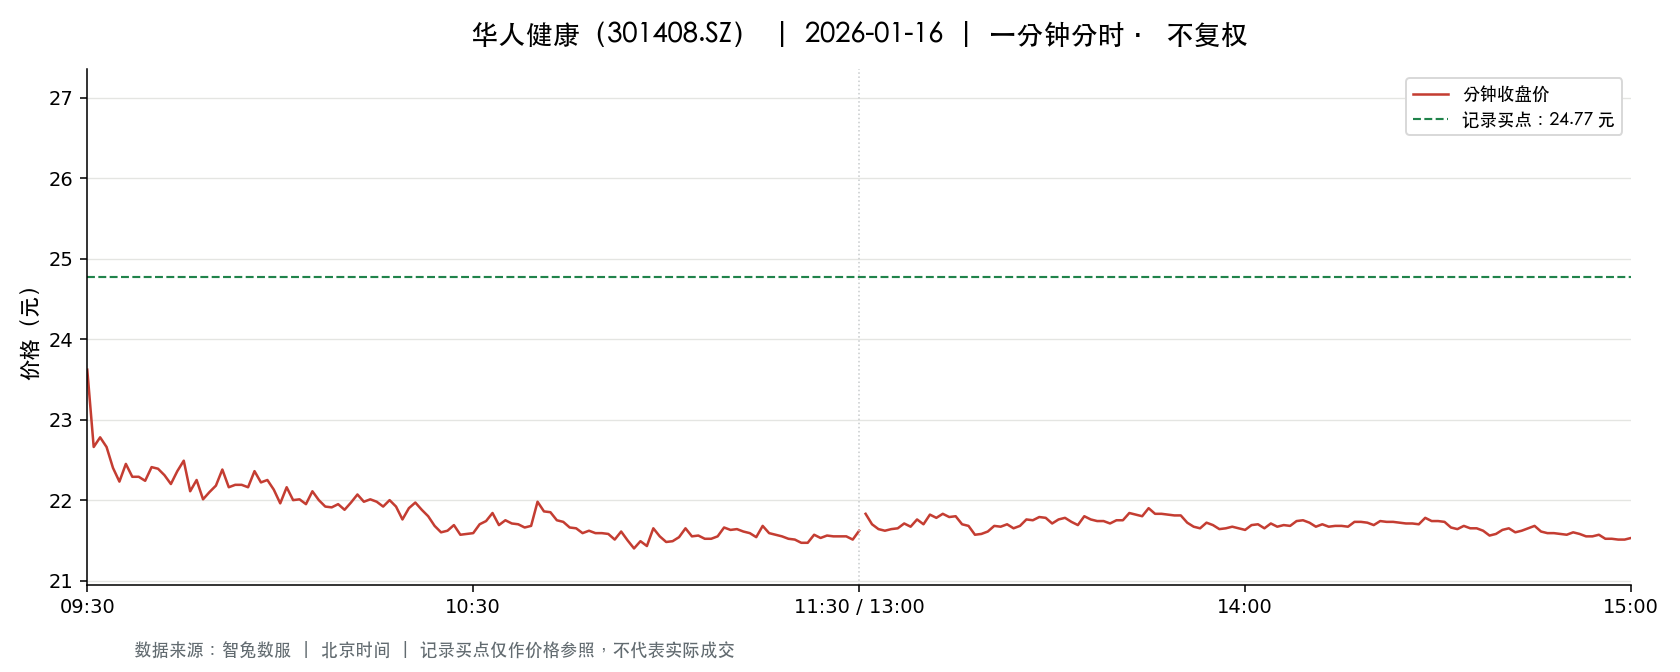

The data file committed next to this chart (first rows):
t, o, h, l, c, v, a, pc, sf
2026-01-16 09:30:00, 23.62, 23.62, 23.62, 23.62, 9679, 22861798, 23.81, 0.0
2026-01-16 09:31:00, 23.57, 23.79, 22.59, 22.66, 22880, 52978199, 23.62, 0.0
2026-01-16 09:32:00, 22.67, 22.9, 22.66, 22.78, 12333, 28114324, 22.66, 0.0
2026-01-16 09:33:00, 22.74, 22.93, 22.66, 22.66, 8592, 19623595, 22.78, 0.0
2026-01-16 09:34:00, 22.64, 22.65, 21.99, 22.4, 26488, 58979783, 22.66, 0.0
2026-01-16 09:35:00, 22.5, 22.5, 22.1, 22.23, 13019, 29014529, 22.4, 0.0
2026-01-16 09:36:00, 22.59, 22.59, 22.31, 22.45, 8616, 19322646, 22.23, 0.0
2026-01-16 09:37:00, 22.41, 22.5, 22.29, 22.29, 4038, 9047916, 22.45, 0.0
2026-01-16 09:38:00, 22.28, 22.29, 22.22, 22.29, 8462, 18817880, 22.29, 0.0
2026-01-16 09:39:00, 22.45, 22.47, 22.24, 22.24, 4780, 10707956, 22.29, 0.0
2026-01-16 09:40:00, 22.24, 22.45, 22.23, 22.41, 6033, 13501393, 22.24, 0.0
2026-01-16 09:41:00, 22.38, 22.4, 22.28, 22.39, 5438, 12136047, 22.41, 0.0
2026-01-16 09:42:00, 22.3, 22.37, 22.28, 22.31, 3429, 7650151, 22.39, 0.0
2026-01-16 09:43:00, 22.3, 22.3, 22.2, 22.2, 3701, 8236430, 22.31, 0.0
2026-01-16 09:44:00, 22.19, 22.37, 22.19, 22.36, 6686, 14886433, 22.2, 0.0
2026-01-16 09:45:00, 22.36, 22.53, 22.33, 22.49, 3835, 8596256, 22.36, 0.0
2026-01-16 09:46:00, 22.48, 22.48, 22.11, 22.11, 3840, 8530050, 22.49, 0.0
2026-01-16 09:47:00, 22.1, 22.3, 22.09, 22.25, 3839, 8522155, 22.11, 0.0
2026-01-16 09:48:00, 22.22, 22.22, 22.01, 22.01, 3448, 7615235, 22.25, 0.0
2026-01-16 09:49:00, 22.01, 22.1, 21.93, 22.1, 12867, 28313146, 22.01, 0.0
2026-01-16 09:50:00, 22.03, 22.25, 22.03, 22.18, 2658, 5892081, 22.1, 0.0
2026-01-16 09:51:00, 22.17, 22.4, 22.14, 22.38, 2961, 6600083, 22.18, 0.0
2026-01-16 09:52:00, 22.32, 22.37, 22.15, 22.16, 1140, 2535075, 22.38, 0.0
2026-01-16 09:53:00, 22.18, 22.2, 22.12, 22.19, 2469, 5469918, 22.16, 0.0
2026-01-16 09:54:00, 22.19, 22.24, 22.19, 22.19, 1483, 3294556, 22.19, 0.0
2026-01-16 09:55:00, 22.19, 22.19, 22.16, 22.16, 1632, 3618739, 22.19, 0.0
2026-01-16 09:56:00, 22.15, 22.36, 22.12, 22.36, 3773, 8397905, 22.16, 0.0
2026-01-16 09:57:00, 22.31, 22.36, 22.21, 22.22, 1420, 3160440, 22.36, 0.0
2026-01-16 09:58:00, 22.22, 22.27, 22.21, 22.25, 1488, 3307362, 22.22, 0.0
2026-01-16 09:59:00, 22.24, 22.24, 22.13, 22.13, 961.0, 2132787, 22.25, 0.0
2026-01-16 10:00:00, 22.12, 22.13, 21.96, 21.96, 4235, 9323698, 22.13, 0.0
2026-01-16 10:01:00, 21.95, 22.24, 21.95, 22.16, 4693, 10374548, 21.96, 0.0
2026-01-16 10:02:00, 22.15, 22.22, 21.98, 22.0, 1879, 4147324, 22.16, 0.0
2026-01-16 10:03:00, 22.03, 22.03, 21.96, 22.01, 3269, 7186169, 22.0, 0.0
2026-01-16 10:04:00, 22.0, 22.0, 21.9, 21.95, 3529, 7744650, 22.01, 0.0
2026-01-16 10:05:00, 21.94, 22.12, 21.94, 22.11, 2649, 5833871, 21.95, 0.0
2026-01-16 10:06:00, 22.11, 22.11, 22.0, 22.0, 1071, 2359411, 22.11, 0.0
2026-01-16 10:07:00, 21.98, 21.98, 21.92, 21.92, 1860, 4082524, 22.0, 0.0
2026-01-16 10:08:00, 21.94, 22.0, 21.91, 21.91, 3278, 7191342, 21.92, 0.0
2026-01-16 10:09:00, 21.92, 22.09, 21.92, 21.95, 1287, 2832345, 21.91, 0.0
2026-01-16 10:10:00, 21.96, 21.96, 21.88, 21.88, 2403, 5265457, 21.95, 0.0
2026-01-16 10:11:00, 21.88, 22.02, 21.83, 21.97, 3972, 8699703, 21.88, 0.0
2026-01-16 10:12:00, 21.96, 22.14, 21.96, 22.07, 2490, 5489566, 21.97, 0.0
2026-01-16 10:13:00, 22.09, 22.09, 21.98, 21.98, 965.0, 2124628, 22.07, 0.0
2026-01-16 10:14:00, 21.99, 22.01, 21.93, 22.01, 1306, 2867688, 21.98, 0.0
2026-01-16 10:15:00, 22.01, 22.02, 21.96, 21.98, 803.0, 1765896, 22.01, 0.0
2026-01-16 10:16:00, 21.96, 21.97, 21.91, 21.92, 1644, 3605056, 21.98, 0.0
2026-01-16 10:17:00, 22.0, 22.06, 21.94, 22.0, 3802, 8373191, 21.92, 0.0
2026-01-16 10:18:00, 22.0, 22.02, 21.92, 21.92, 1016, 2230975, 22.0, 0.0
2026-01-16 10:19:00, 21.92, 21.92, 21.74, 21.76, 4159, 9082460, 21.92, 0.0
2026-01-16 10:20:00, 21.77, 21.92, 21.77, 21.9, 2765, 6041966, 21.76, 0.0
2026-01-16 10:21:00, 21.9, 21.99, 21.9, 21.97, 1200, 2633266, 21.9, 0.0
2026-01-16 10:22:00, 21.93, 21.93, 21.86, 21.88, 1056, 2312997, 21.97, 0.0
2026-01-16 10:23:00, 21.88, 21.88, 21.78, 21.8, 1243, 2711627, 21.88, 0.0
2026-01-16 10:24:00, 21.78, 21.79, 21.68, 21.68, 2263, 4914369, 21.8, 0.0
2026-01-16 10:25:00, 21.66, 21.72, 21.6, 21.6, 5158, 11172700, 21.68, 0.0
2026-01-16 10:26:00, 21.6, 21.66, 21.59, 21.62, 3794, 8203099, 21.6, 0.0
2026-01-16 10:27:00, 21.63, 21.74, 21.62, 21.69, 3150, 6825264, 21.62, 0.0
2026-01-16 10:28:00, 21.68, 21.69, 21.57, 21.57, 2118, 4575909, 21.69, 0.0
2026-01-16 10:29:00, 21.57, 21.6, 21.53, 21.58, 3246, 6996446, 21.57, 0.0
... 181 more rows
